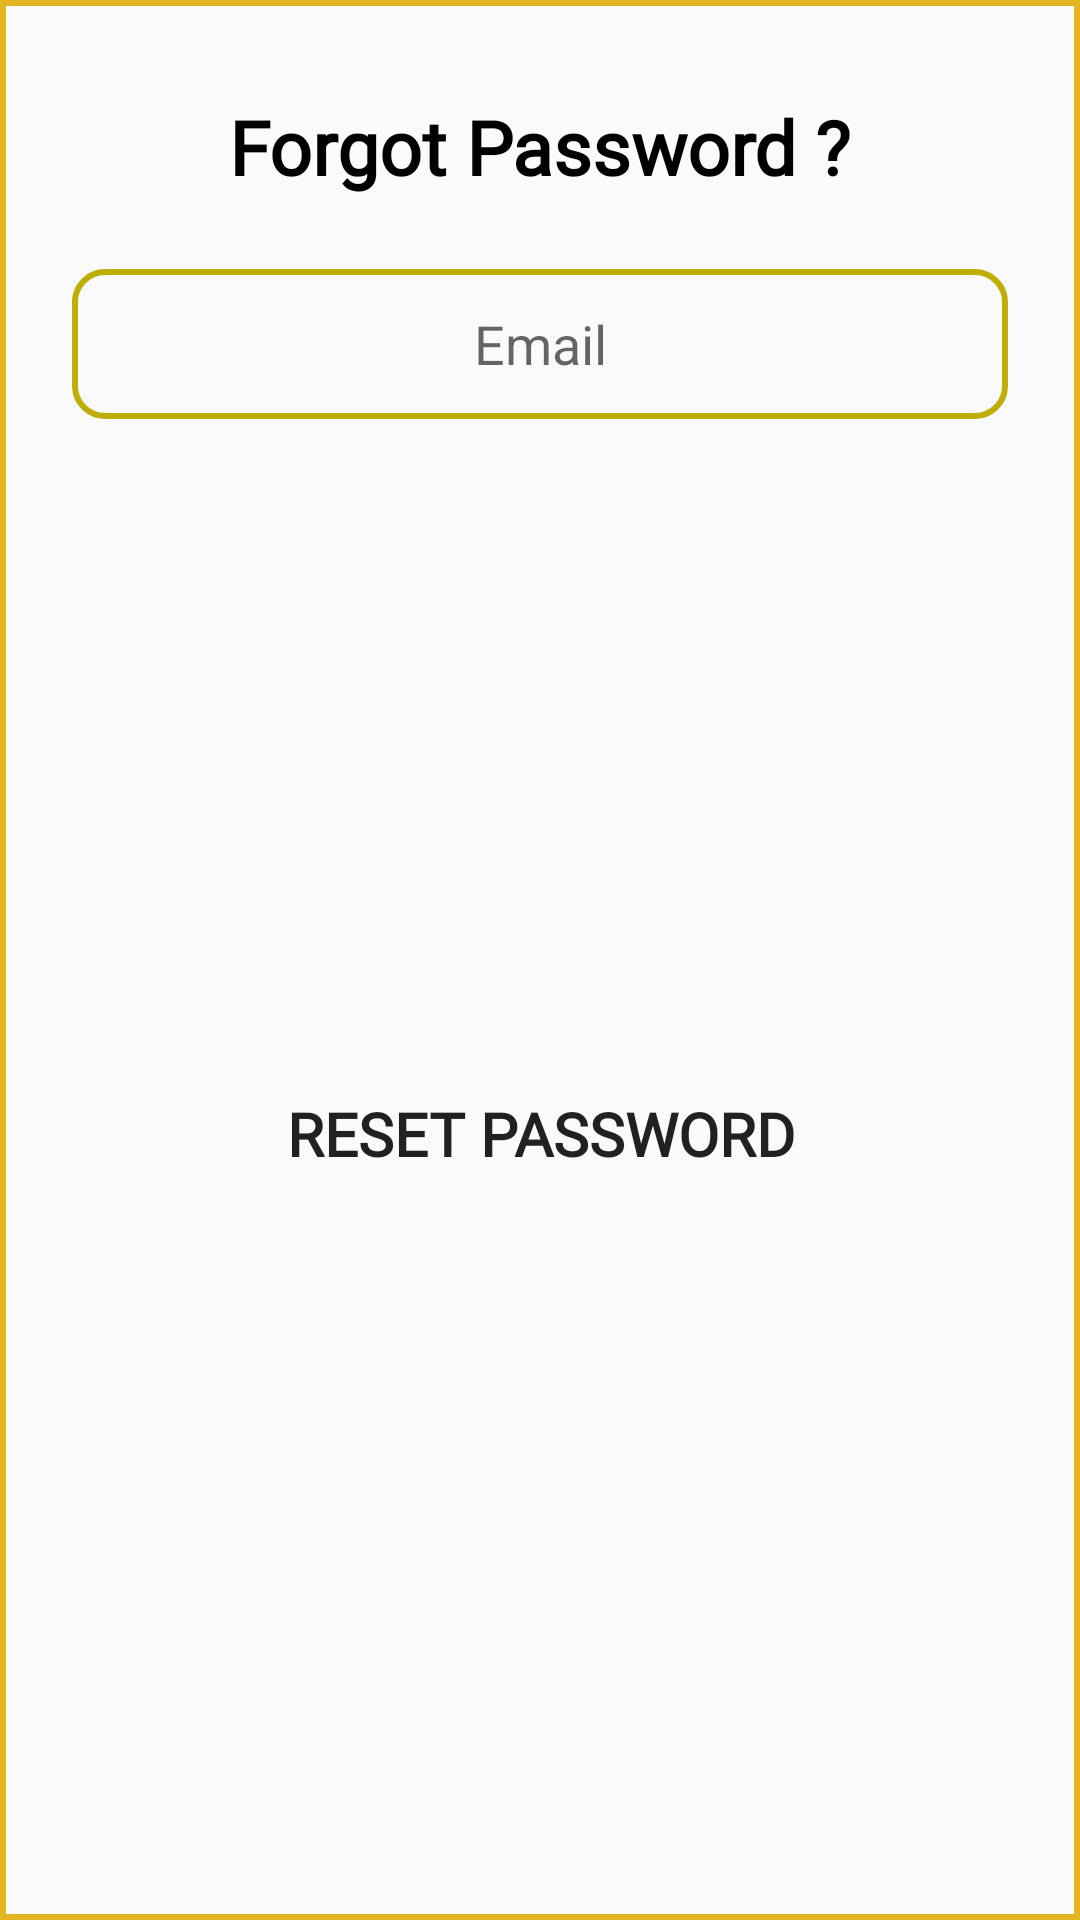

Here is an Android app screen rendered from its layout file. Give the layout XML and the strings, colors and styles it references.
<!-- AndroidManifest.xml: application theme AppTheme -->
<!-- res/layout/forgot_password_alert.xml -->
<?xml version="1.0" encoding="utf-8"?>
<android.support.constraint.ConstraintLayout
    xmlns:android="http://schemas.android.com/apk/res/android"
    xmlns:app="http://schemas.android.com/apk/res-auto"
    xmlns:tools="http://schemas.android.com/tools"
    android:background="@drawable/border_rect"
    android:layout_width="match_parent"
    android:layout_height="match_parent">

    <TextView
        android:id="@+id/textView5"
        android:layout_width="wrap_content"
        android:layout_height="wrap_content"
        android:layout_marginStart="8dp"
        android:layout_marginLeft="8dp"
        android:layout_marginTop="32dp"
        android:layout_marginEnd="8dp"
        android:layout_marginRight="8dp"
        android:fontFamily="@font/numans"
        android:text="@string/forgot_password_t"
        android:textColor="@color/colorBlack"
        android:textSize="25sp"
        android:textStyle="bold"
        app:layout_constraintEnd_toEndOf="parent"
        app:layout_constraintStart_toStartOf="parent"
        app:layout_constraintTop_toTopOf="parent" />

    <EditText
        android:id="@+id/forgot_email_EditText"
        android:layout_width="0dp"
        android:layout_height="50dp"
        android:layout_marginStart="24dp"
        android:layout_marginLeft="24dp"
        android:layout_marginTop="24dp"
        android:layout_marginEnd="24dp"
        android:layout_marginRight="24dp"
        android:background="@drawable/edittext_background"
        android:ems="10"
        android:gravity="center"
        android:hint="@string/email"
        android:inputType="textEmailAddress"
        app:layout_constraintEnd_toEndOf="parent"
        app:layout_constraintStart_toStartOf="parent"
        app:layout_constraintTop_toBottomOf="@+id/textView5"
        android:importantForAutofill="no" tools:targetApi="o" />

    <Button
        android:id="@+id/forgot_pass_Button"
        android:layout_width="0dp"
        android:layout_height="50dp"
        android:layout_marginStart="24dp"
        android:layout_marginLeft="24dp"
        android:layout_marginTop="8dp"
        android:layout_marginEnd="24dp"
        android:layout_marginRight="24dp"
        android:layout_marginBottom="32dp"
        android:background="@drawable/button_background"
        android:fontFamily="@font/numans"
        android:text="@string/reset_password"
        android:textSize="20sp"
        android:textStyle="bold"
        app:layout_constraintBottom_toBottomOf="parent"
        app:layout_constraintEnd_toEndOf="parent"
        app:layout_constraintStart_toStartOf="parent"
        app:layout_constraintTop_toBottomOf="@+id/forgot_email_EditText" />
</android.support.constraint.ConstraintLayout>
<!-- resources referenced by this layout -->
<resources>
  <color name="colorBlack">#000000</color>
  <!-- drawable border_rect (drawable) -->
  <?xml version="1.0" encoding="utf-8"?>
  <shape android:shape="rectangle"
      xmlns:android="http://schemas.android.com/apk/res/android">
      <stroke
          android:width="2dp"
          android:color="@color/colorPrimary"/>
  </shape>
  <!-- drawable edittext_background (drawable) -->
  <?xml version="1.0" encoding="utf-8"?>
  <shape android:shape="rectangle"
      xmlns:android="http://schemas.android.com/apk/res/android">
      <stroke
          android:width="2dp"
          android:color="@color/colorPrimaryDark"/>
      <corners android:radius="10dp"/>
  </shape>
  <string name="email">Email</string>
  <string name="forgot_password_t">Forgot Password ?</string>
  <string name="reset_password">Reset Password</string>
  <style name="AppTheme" parent="Theme.AppCompat.Light.NoActionBar">
          
          <item name="colorPrimary">@color/colorPrimary</item>
          <item name="colorPrimaryDark">@color/colorPrimaryDark</item>
          <item name="colorAccent">@color/colorAccent</item>
      </style>
  <color name="colorPrimary">#E2B621</color>
  <color name="colorPrimaryDark">#BEAE07</color>
  <color name="colorAccent">#FF9800</color>
</resources>
